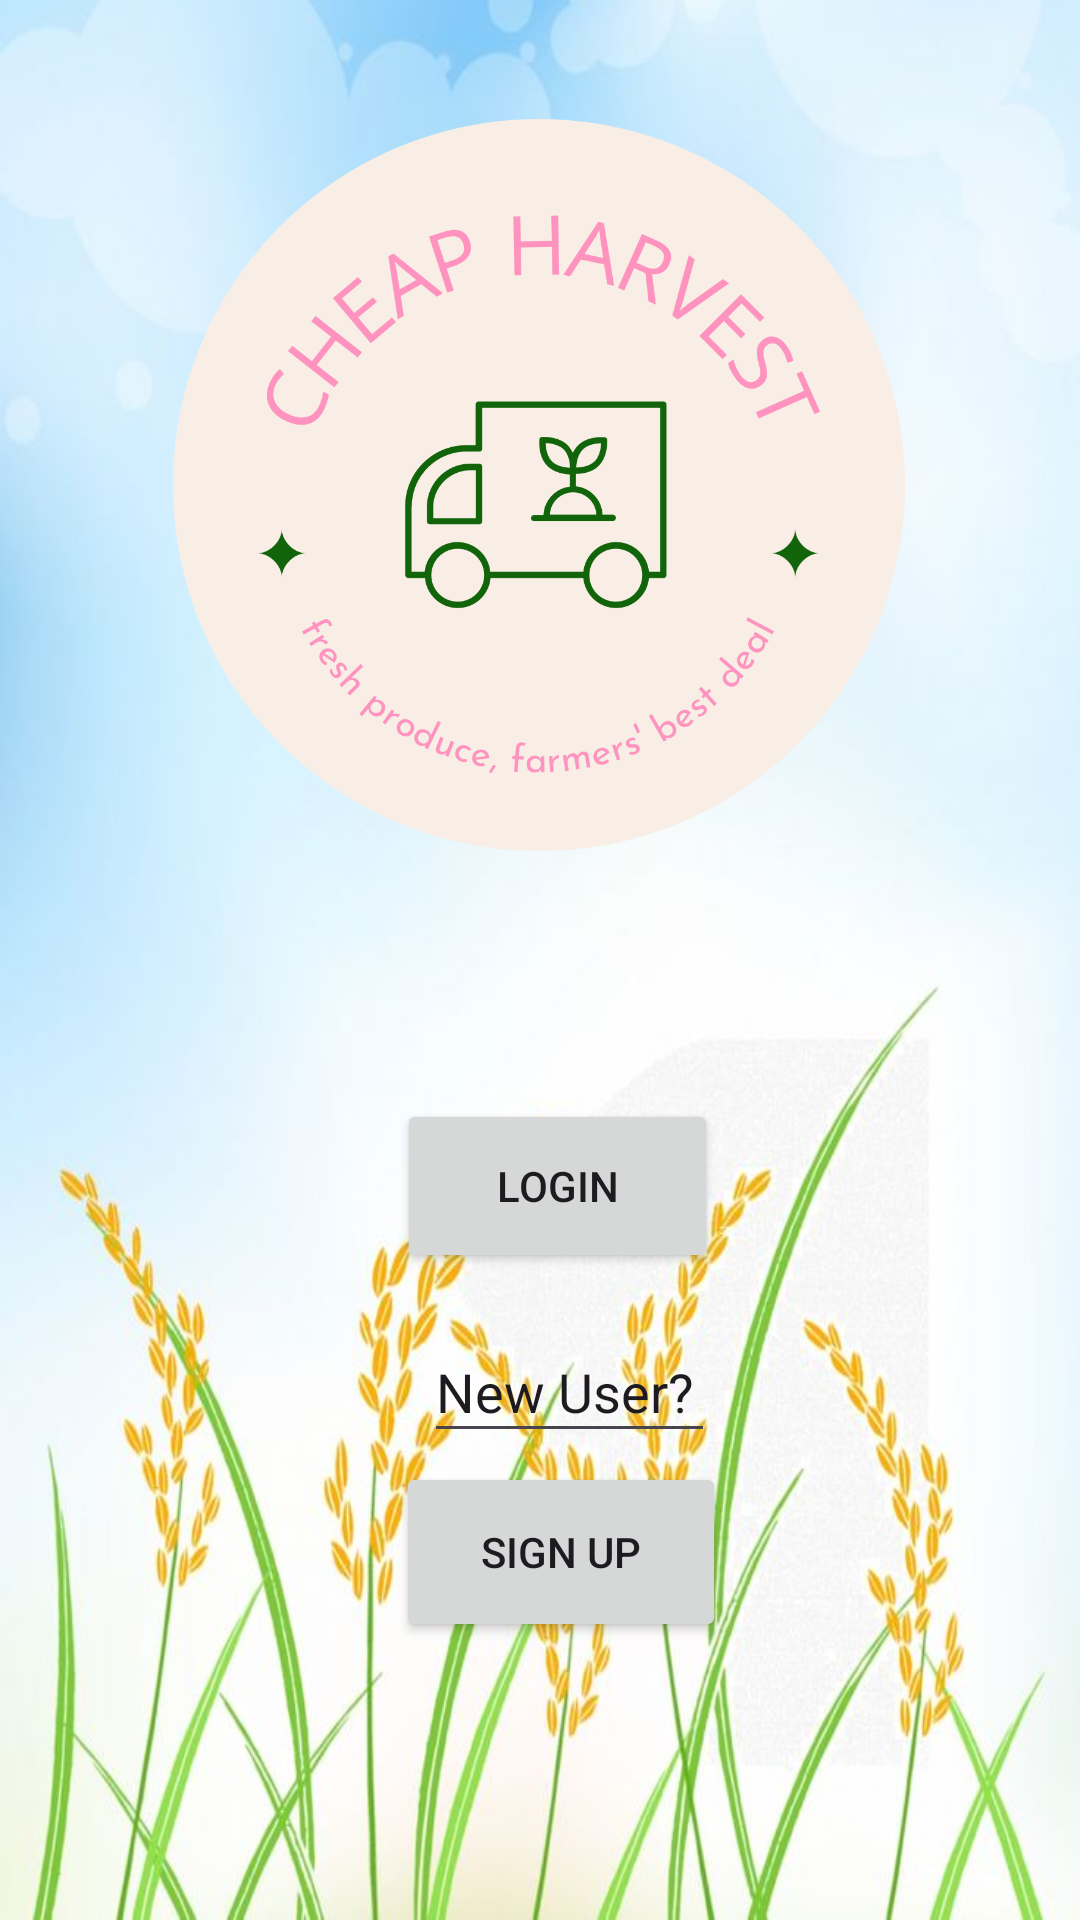

Reconstruct the res/layout file that produces this screen, plus the resources it refers to.
<!-- AndroidManifest.xml: application theme Theme.CheapHarvest -->
<!-- res/layout/login.xml -->
<?xml version="1.0" encoding="utf-8"?>
<androidx.constraintlayout.widget.ConstraintLayout xmlns:android="http://schemas.android.com/apk/res/android"
    xmlns:app="http://schemas.android.com/apk/res-auto"
    xmlns:tools="http://schemas.android.com/tools"
    android:layout_width="match_parent"
    android:id="@+id/main"
    android:layout_height="match_parent"
    tools:context=".MainActivity"
    android:background="@drawable/home">

    <ImageView
        android:id="@+id/imageView2"
        android:layout_width="244dp"
        android:layout_height="256dp"
        app:layout_constraintBottom_toBottomOf="parent"
        app:layout_constraintEnd_toEndOf="parent"
        app:layout_constraintHorizontal_bias="0.497"
        app:layout_constraintStart_toStartOf="parent"
        app:layout_constraintTop_toTopOf="parent"
        app:layout_constraintVertical_bias="0.088"
        app:srcCompat="@drawable/logo" />

    <Button
        android:id="@+id/button4"
        android:layout_width="110dp"
        android:layout_height="60dp"
        android:text="Sign Up"
        app:layout_constraintBottom_toBottomOf="parent"
        app:layout_constraintEnd_toEndOf="parent"
        app:layout_constraintHorizontal_bias="0.528"
        app:layout_constraintStart_toStartOf="parent"
        app:layout_constraintTop_toTopOf="parent"
        app:layout_constraintVertical_bias="0.84" />

    <Button
        android:id="@+id/button5"
        android:layout_width="107dp"
        android:layout_height="58dp"
        android:text="Login"
        app:layout_constraintBottom_toTopOf="@+id/button4"
        app:layout_constraintEnd_toEndOf="parent"
        app:layout_constraintHorizontal_bias="0.523"
        app:layout_constraintStart_toStartOf="parent"
        app:layout_constraintTop_toTopOf="parent"
        app:layout_constraintVertical_bias="0.853" />

    <EditText
        android:id="@+id/editTextText"
        android:layout_width="97dp"
        android:layout_height="44dp"
        android:ems="10"
        android:inputType="text"
        android:text="New User?"
        app:layout_constraintBottom_toBottomOf="parent"
        app:layout_constraintEnd_toEndOf="parent"
        app:layout_constraintHorizontal_bias="0.538"
        app:layout_constraintStart_toStartOf="parent"
        app:layout_constraintTop_toTopOf="parent"
        app:layout_constraintVertical_bias="0.739" />
</androidx.constraintlayout.widget.ConstraintLayout>
<!-- resources referenced by this layout -->
<resources>
  <!-- drawable home: jpg bitmap (drawable, 53995 bytes) -->
  <!-- drawable logo: png bitmap (drawable, 140309 bytes) -->
  <style name="Theme.CheapHarvest" parent="Base.Theme.CheapHarvest" />
  <style name="Base.Theme.CheapHarvest" parent="Theme.Material3.DayNight.NoActionBar">
          
          
      </style>
</resources>
